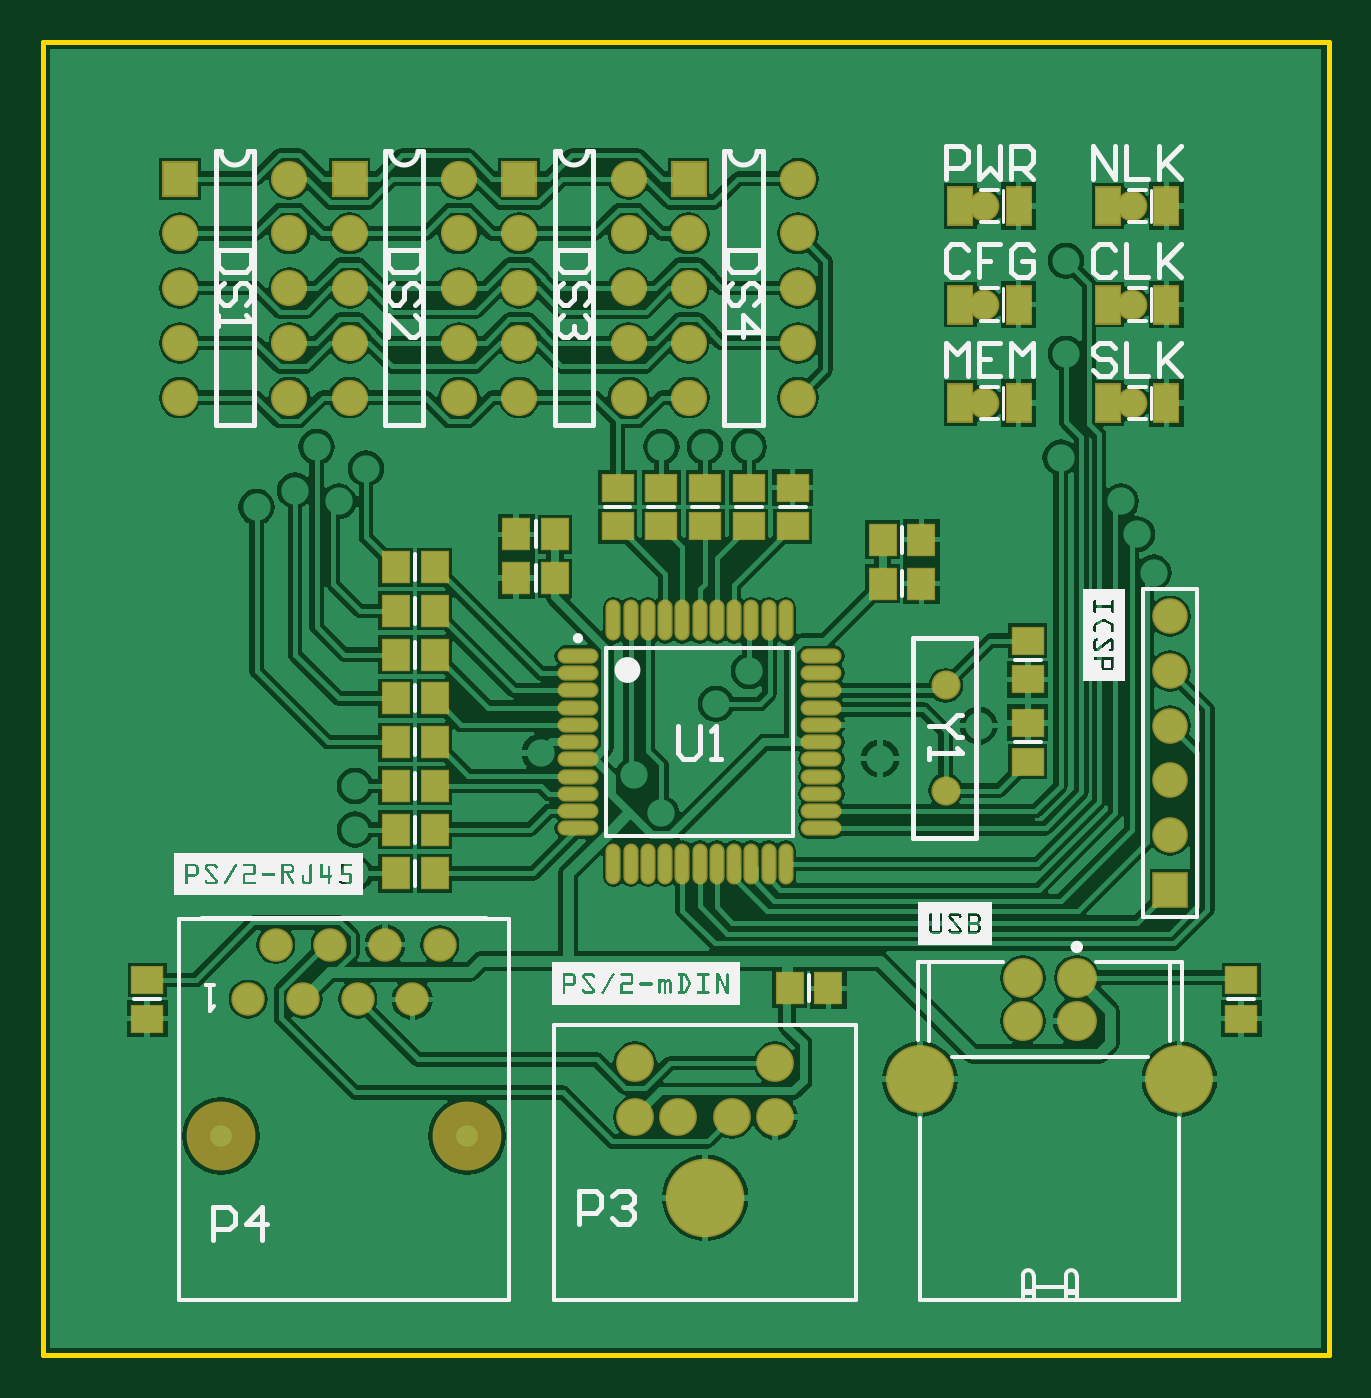
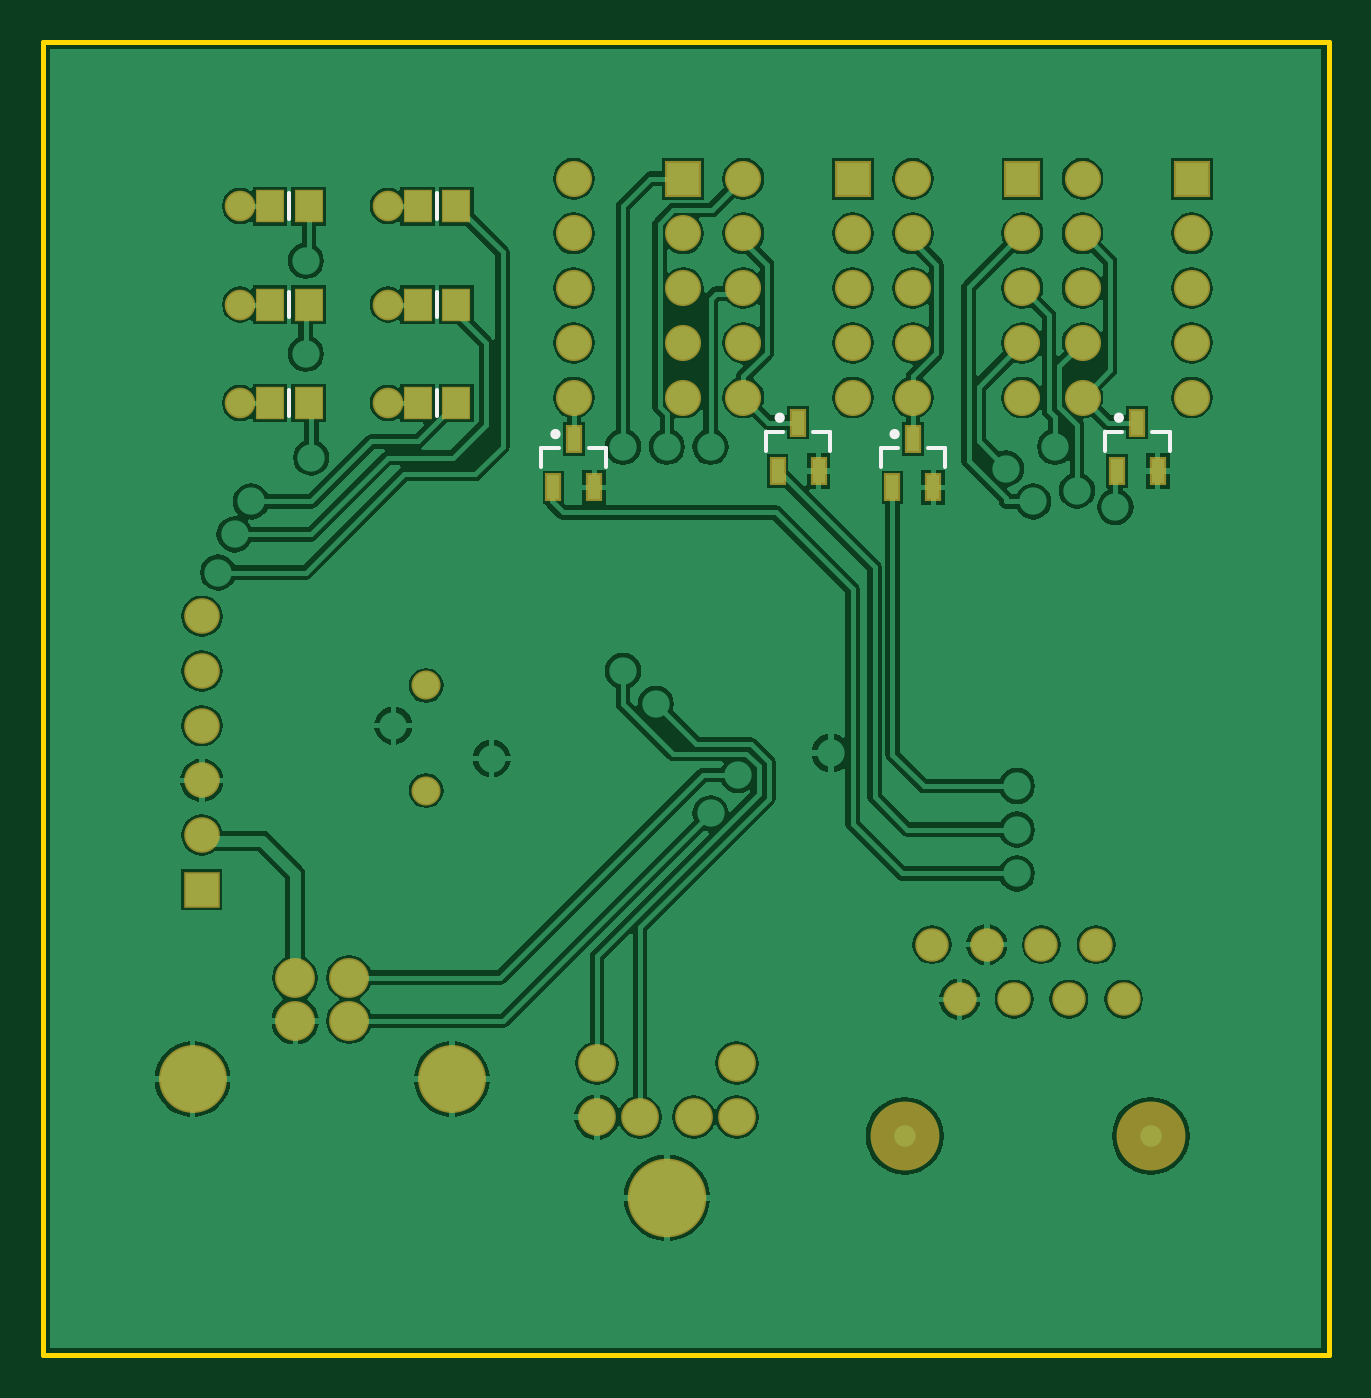
Circuit board: 7 layer files. Board 59.7 x 61.0 mm.
- bottom_copper: Board.GBL (57512 bytes)
- bottom_silk: Board.GBO (1736 bytes)
- bottom_mask: Board.GBS (2973 bytes)
- outline: Board.GKO (1030 bytes)
- top_copper: Board.GTL (71340 bytes)
- top_silk: Board.GTO (57443 bytes)
- top_mask: Board.GTS (4339 bytes)

=== bottom_copper: Board.GBL (57512 bytes, source omitted) ===
=== bottom_silk: Board.GBO ===
%FSAX24Y24*%
%MOIN*%
G70*
G01*
G75*
G04 Layer_Color=32896*
%ADD10R,0.0472X0.0551*%
%ADD11R,0.0551X0.0472*%
%ADD12O,0.0217X0.0689*%
%ADD13O,0.0689X0.0217*%
%ADD14R,0.0433X0.0669*%
%ADD15C,0.0150*%
%ADD16C,0.0100*%
%ADD17C,0.0200*%
%ADD18C,0.0472*%
%ADD19C,0.1181*%
%ADD20C,0.0669*%
%ADD21C,0.1378*%
%ADD22C,0.0630*%
%ADD23R,0.0600X0.0600*%
%ADD24C,0.0600*%
%ADD25R,0.0591X0.0591*%
%ADD26C,0.0591*%
%ADD27C,0.0394*%
%ADD28C,0.0551*%
%ADD29C,0.0500*%
%ADD30R,0.0236X0.0453*%
%ADD31C,0.0118*%
%ADD32C,0.0079*%
%ADD33C,0.0236*%
%ADD34C,0.0098*%
%ADD35C,0.0050*%
%ADD36R,0.0532X0.0611*%
%ADD37R,0.0611X0.0532*%
%ADD38O,0.0277X0.0749*%
%ADD39O,0.0749X0.0277*%
%ADD40R,0.0493X0.0729*%
%ADD41C,0.0532*%
%ADD42C,0.1241*%
%ADD43C,0.0729*%
%ADD44C,0.1438*%
%ADD45C,0.0690*%
%ADD46R,0.0660X0.0660*%
%ADD47C,0.0660*%
%ADD48R,0.0651X0.0651*%
%ADD49C,0.0651*%
%ADD50C,0.1260*%
%ADD51C,0.0611*%
%ADD52C,0.0560*%
%ADD53R,0.0296X0.0513*%
D32*
X031591Y037021D02*
Y037376D01*
X031276D02*
X031591D01*
X030409Y037021D02*
Y037376D01*
X030724D01*
X035691Y036721D02*
Y037076D01*
X035376D02*
X035691D01*
X034509Y036721D02*
Y037076D01*
X034824D01*
X037791Y037021D02*
Y037376D01*
X037476D02*
X037791D01*
X036609Y037021D02*
Y037376D01*
X036924D01*
X041891Y036721D02*
Y037076D01*
X041576D02*
X041891D01*
X040709Y036721D02*
Y037076D01*
X041024D01*
X046500Y037664D02*
Y038136D01*
Y039464D02*
Y039936D01*
Y041264D02*
Y041736D01*
X043800Y037664D02*
Y038136D01*
Y039464D02*
Y039936D01*
Y041264D02*
Y041736D01*
D34*
X031384Y037631D02*
G03*
X031384Y037631I-000049J000000D01*
G01*
X035484Y037332D02*
G03*
X035484Y037332I-000049J000000D01*
G01*
X037584Y037631D02*
G03*
X037584Y037631I-000049J000000D01*
G01*
X041684Y037332D02*
G03*
X041684Y037332I-000049J000000D01*
G01*
M02*

=== bottom_mask: Board.GBS ===
%FSAX24Y24*%
%MOIN*%
G70*
G01*
G75*
G04 Layer_Color=16711935*
%ADD10R,0.0472X0.0551*%
%ADD11R,0.0551X0.0472*%
%ADD12O,0.0217X0.0689*%
%ADD13O,0.0689X0.0217*%
%ADD14R,0.0433X0.0669*%
%ADD15C,0.0150*%
%ADD16C,0.0100*%
%ADD17C,0.0200*%
%ADD18C,0.0472*%
%ADD19C,0.1181*%
%ADD20C,0.0669*%
%ADD21C,0.1378*%
%ADD22C,0.0630*%
%ADD23R,0.0600X0.0600*%
%ADD24C,0.0600*%
%ADD25R,0.0591X0.0591*%
%ADD26C,0.0591*%
%ADD27C,0.0394*%
%ADD28C,0.0551*%
%ADD29C,0.0500*%
%ADD30R,0.0236X0.0453*%
%ADD31C,0.0118*%
%ADD32C,0.0079*%
%ADD33C,0.0236*%
%ADD34C,0.0098*%
%ADD35C,0.0050*%
%ADD36R,0.0532X0.0611*%
%ADD37R,0.0611X0.0532*%
%ADD38O,0.0277X0.0749*%
%ADD39O,0.0749X0.0277*%
%ADD40R,0.0493X0.0729*%
%ADD41C,0.0532*%
%ADD42C,0.1241*%
%ADD43C,0.0729*%
%ADD44C,0.1438*%
%ADD45C,0.0690*%
%ADD46R,0.0660X0.0660*%
%ADD47C,0.0660*%
%ADD48R,0.0651X0.0651*%
%ADD49C,0.0651*%
%ADD50C,0.1260*%
%ADD51C,0.0611*%
%ADD52C,0.0560*%
%ADD53R,0.0296X0.0513*%
D36*
X046146Y037900D02*
D03*
X046854D02*
D03*
X046146Y039700D02*
D03*
X046854D02*
D03*
X046146Y041500D02*
D03*
X046854D02*
D03*
X043446Y037900D02*
D03*
X044154D02*
D03*
X043446Y039700D02*
D03*
X044154D02*
D03*
X043446Y041500D02*
D03*
X044154D02*
D03*
D41*
X044000Y030816D02*
D03*
Y032737D02*
D03*
D42*
X048270Y025539D02*
D03*
X043530D02*
D03*
D43*
X046392Y027394D02*
D03*
X045408D02*
D03*
Y026606D02*
D03*
X046392D02*
D03*
D44*
X039600Y023370D02*
D03*
D45*
X038320Y024846D02*
D03*
X040092D02*
D03*
X040880Y025831D02*
D03*
Y024846D02*
D03*
X039108D02*
D03*
X038320Y025831D02*
D03*
D46*
X039300Y042000D02*
D03*
X036200D02*
D03*
X033100D02*
D03*
X030000D02*
D03*
D47*
X039300Y041000D02*
D03*
Y040000D02*
D03*
Y039000D02*
D03*
Y038000D02*
D03*
X041300Y042000D02*
D03*
Y041000D02*
D03*
Y040000D02*
D03*
Y039000D02*
D03*
Y038000D02*
D03*
X036200Y041000D02*
D03*
Y040000D02*
D03*
Y039000D02*
D03*
Y038000D02*
D03*
X038200Y042000D02*
D03*
Y041000D02*
D03*
Y040000D02*
D03*
Y039000D02*
D03*
Y038000D02*
D03*
X033100Y041000D02*
D03*
Y040000D02*
D03*
Y039000D02*
D03*
Y038000D02*
D03*
X035100Y042000D02*
D03*
Y041000D02*
D03*
Y040000D02*
D03*
Y039000D02*
D03*
Y038000D02*
D03*
X030000Y041000D02*
D03*
Y040000D02*
D03*
Y039000D02*
D03*
Y038000D02*
D03*
X032000Y042000D02*
D03*
Y041000D02*
D03*
Y040000D02*
D03*
Y039000D02*
D03*
Y038000D02*
D03*
D48*
X048100Y029000D02*
D03*
D49*
Y030000D02*
D03*
Y031000D02*
D03*
Y032000D02*
D03*
Y033000D02*
D03*
Y034000D02*
D03*
D50*
X035250Y024500D02*
D03*
X030750D02*
D03*
D51*
X034248Y027000D02*
D03*
X033250D02*
D03*
X032250D02*
D03*
X031250D02*
D03*
X034750Y028000D02*
D03*
X033750D02*
D03*
X032750D02*
D03*
X031750D02*
D03*
D52*
X044700Y039700D02*
D03*
X047400Y037900D02*
D03*
X044700D02*
D03*
X047400Y039700D02*
D03*
Y041500D02*
D03*
X044700D02*
D03*
D53*
X031374Y036657D02*
D03*
X030626D02*
D03*
X031000Y037543D02*
D03*
X035474Y036357D02*
D03*
X034726D02*
D03*
X035100Y037243D02*
D03*
X037574Y036657D02*
D03*
X036826D02*
D03*
X037200Y037543D02*
D03*
X041674Y036357D02*
D03*
X040926D02*
D03*
X041300Y037243D02*
D03*
M02*

=== outline: Board.GKO ===
%FSAX24Y24*%
%MOIN*%
G70*
G01*
G75*
G04 Layer_Color=16711935*
%ADD10R,0.0472X0.0551*%
%ADD11R,0.0551X0.0472*%
%ADD12O,0.0217X0.0689*%
%ADD13O,0.0689X0.0217*%
%ADD14R,0.0433X0.0669*%
%ADD15C,0.0150*%
%ADD16C,0.0100*%
%ADD17C,0.0200*%
%ADD18C,0.0472*%
%ADD19C,0.1181*%
%ADD20C,0.0669*%
%ADD21C,0.1378*%
%ADD22C,0.0630*%
%ADD23R,0.0600X0.0600*%
%ADD24C,0.0600*%
%ADD25R,0.0591X0.0591*%
%ADD26C,0.0591*%
%ADD27C,0.0394*%
%ADD28C,0.0551*%
%ADD29C,0.0500*%
%ADD30R,0.0236X0.0453*%
%ADD31C,0.0118*%
%ADD32C,0.0079*%
%ADD33C,0.0236*%
%ADD34C,0.0098*%
%ADD35C,0.0050*%
%ADD36R,0.0532X0.0611*%
%ADD37R,0.0611X0.0532*%
%ADD38O,0.0277X0.0749*%
%ADD39O,0.0749X0.0277*%
%ADD40R,0.0493X0.0729*%
%ADD41C,0.0532*%
%ADD42C,0.1241*%
%ADD43C,0.0729*%
%ADD44C,0.1438*%
%ADD45C,0.0690*%
%ADD46R,0.0660X0.0660*%
%ADD47C,0.0660*%
%ADD48R,0.0651X0.0651*%
%ADD49C,0.0651*%
%ADD50C,0.1260*%
%ADD51C,0.0611*%
%ADD52C,0.0560*%
%ADD53R,0.0296X0.0513*%
D16*
X027500Y020500D02*
Y044500D01*
X051000D01*
Y020500D02*
Y044500D01*
X027500Y020500D02*
X051000D01*
M02*

=== top_copper: Board.GTL (71340 bytes, source omitted) ===
=== top_silk: Board.GTO (57443 bytes, source omitted) ===
=== top_mask: Board.GTS ===
%FSAX24Y24*%
%MOIN*%
G70*
G01*
G75*
G04 Layer_Color=8388736*
%ADD10R,0.0472X0.0551*%
%ADD11R,0.0551X0.0472*%
%ADD12O,0.0217X0.0689*%
%ADD13O,0.0689X0.0217*%
%ADD14R,0.0433X0.0669*%
%ADD15C,0.0150*%
%ADD16C,0.0100*%
%ADD17C,0.0200*%
%ADD18C,0.0472*%
%ADD19C,0.1181*%
%ADD20C,0.0669*%
%ADD21C,0.1378*%
%ADD22C,0.0630*%
%ADD23R,0.0600X0.0600*%
%ADD24C,0.0600*%
%ADD25R,0.0591X0.0591*%
%ADD26C,0.0591*%
%ADD27C,0.0394*%
%ADD28C,0.0551*%
%ADD29C,0.0500*%
%ADD30R,0.0236X0.0453*%
%ADD31C,0.0118*%
%ADD32C,0.0079*%
%ADD33C,0.0236*%
%ADD34C,0.0098*%
%ADD35C,0.0050*%
%ADD36R,0.0532X0.0611*%
%ADD37R,0.0611X0.0532*%
%ADD38O,0.0277X0.0749*%
%ADD39O,0.0749X0.0277*%
%ADD40R,0.0493X0.0729*%
%ADD41C,0.0532*%
%ADD42C,0.1241*%
%ADD43C,0.0729*%
%ADD44C,0.1438*%
%ADD45C,0.0690*%
%ADD46R,0.0660X0.0660*%
%ADD47C,0.0660*%
%ADD48R,0.0651X0.0651*%
%ADD49C,0.0651*%
%ADD50C,0.1260*%
%ADD51C,0.0611*%
%ADD52C,0.0560*%
D36*
X036146Y034700D02*
D03*
X036854D02*
D03*
X036146Y035500D02*
D03*
X036854D02*
D03*
X043554Y035400D02*
D03*
X042846D02*
D03*
X043554Y034600D02*
D03*
X042846D02*
D03*
X041854Y027200D02*
D03*
X041146D02*
D03*
X034654Y029300D02*
D03*
X033946D02*
D03*
X034654Y030100D02*
D03*
X033946D02*
D03*
X034654Y030900D02*
D03*
X033946D02*
D03*
X034654Y032500D02*
D03*
X033946D02*
D03*
X034654Y033300D02*
D03*
X033946D02*
D03*
X034654Y034100D02*
D03*
X033946D02*
D03*
X034654Y031700D02*
D03*
X033946D02*
D03*
X034654Y034900D02*
D03*
X033946D02*
D03*
D37*
X029400Y026646D02*
D03*
Y027354D02*
D03*
X049400Y026646D02*
D03*
Y027354D02*
D03*
X045500Y033554D02*
D03*
Y032846D02*
D03*
Y031346D02*
D03*
Y032054D02*
D03*
X041200Y036354D02*
D03*
Y035646D02*
D03*
X038000Y035646D02*
D03*
Y036354D02*
D03*
X038800Y035646D02*
D03*
Y036354D02*
D03*
X039600Y035646D02*
D03*
Y036354D02*
D03*
X040400Y035646D02*
D03*
Y036354D02*
D03*
D38*
X037925Y033924D02*
D03*
X038240D02*
D03*
X038555D02*
D03*
X038870D02*
D03*
X039185D02*
D03*
X039500D02*
D03*
X039815D02*
D03*
X040130D02*
D03*
X040445D02*
D03*
X040760D02*
D03*
X041075D02*
D03*
Y029476D02*
D03*
X040760D02*
D03*
X040445D02*
D03*
X040130D02*
D03*
X039815D02*
D03*
X039500D02*
D03*
X039185D02*
D03*
X038870D02*
D03*
X038555D02*
D03*
X038240D02*
D03*
X037925D02*
D03*
D39*
X041724Y033275D02*
D03*
Y032960D02*
D03*
Y032645D02*
D03*
Y032330D02*
D03*
Y032015D02*
D03*
Y031700D02*
D03*
Y031385D02*
D03*
Y031070D02*
D03*
Y030755D02*
D03*
Y030440D02*
D03*
Y030125D02*
D03*
X037276D02*
D03*
Y030440D02*
D03*
Y030755D02*
D03*
Y031070D02*
D03*
Y031385D02*
D03*
Y031700D02*
D03*
Y032015D02*
D03*
Y032330D02*
D03*
Y032645D02*
D03*
Y032960D02*
D03*
Y033275D02*
D03*
D40*
X048032Y037900D02*
D03*
X046968D02*
D03*
X045332D02*
D03*
X044268D02*
D03*
X048032Y039700D02*
D03*
X046968D02*
D03*
X045332D02*
D03*
X044268D02*
D03*
X048032Y041500D02*
D03*
X046968D02*
D03*
X045332D02*
D03*
X044268D02*
D03*
D41*
X044000Y030816D02*
D03*
Y032737D02*
D03*
D42*
X048270Y025539D02*
D03*
X043530D02*
D03*
D43*
X046392Y027394D02*
D03*
X045408D02*
D03*
Y026606D02*
D03*
X046392D02*
D03*
D44*
X039600Y023370D02*
D03*
D45*
X038320Y024846D02*
D03*
X040092D02*
D03*
X040880Y025831D02*
D03*
Y024846D02*
D03*
X039108D02*
D03*
X038320Y025831D02*
D03*
D46*
X039300Y042000D02*
D03*
X036200D02*
D03*
X033100D02*
D03*
X030000D02*
D03*
D47*
X039300Y041000D02*
D03*
Y040000D02*
D03*
Y039000D02*
D03*
Y038000D02*
D03*
X041300Y042000D02*
D03*
Y041000D02*
D03*
Y040000D02*
D03*
Y039000D02*
D03*
Y038000D02*
D03*
X036200Y041000D02*
D03*
Y040000D02*
D03*
Y039000D02*
D03*
Y038000D02*
D03*
X038200Y042000D02*
D03*
Y041000D02*
D03*
Y040000D02*
D03*
Y039000D02*
D03*
Y038000D02*
D03*
X033100Y041000D02*
D03*
Y040000D02*
D03*
Y039000D02*
D03*
Y038000D02*
D03*
X035100Y042000D02*
D03*
Y041000D02*
D03*
Y040000D02*
D03*
Y039000D02*
D03*
Y038000D02*
D03*
X030000Y041000D02*
D03*
Y040000D02*
D03*
Y039000D02*
D03*
Y038000D02*
D03*
X032000Y042000D02*
D03*
Y041000D02*
D03*
Y040000D02*
D03*
Y039000D02*
D03*
Y038000D02*
D03*
D48*
X048100Y029000D02*
D03*
D49*
Y030000D02*
D03*
Y031000D02*
D03*
Y032000D02*
D03*
Y033000D02*
D03*
Y034000D02*
D03*
D50*
X035250Y024500D02*
D03*
X030750D02*
D03*
D51*
X034248Y027000D02*
D03*
X033250D02*
D03*
X032250D02*
D03*
X031250D02*
D03*
X034750Y028000D02*
D03*
X033750D02*
D03*
X032750D02*
D03*
X031750D02*
D03*
D52*
X044700Y039700D02*
D03*
X047400Y037900D02*
D03*
X044700D02*
D03*
X047400Y039700D02*
D03*
Y041500D02*
D03*
X044700D02*
D03*
M02*

